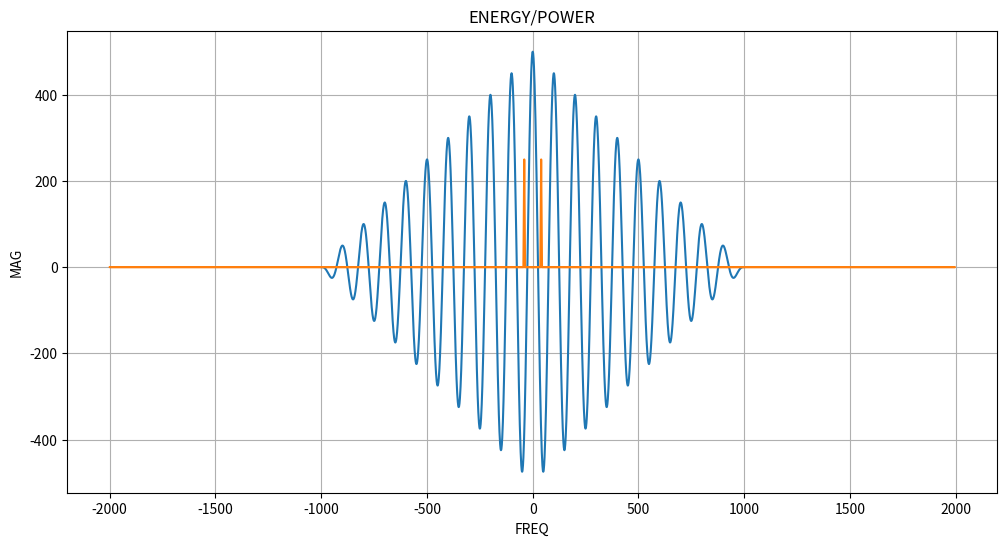

Recreate this plot in Python.
#AUTHOR: Martin C. Bildhjerd

#LIBRARYS
import numpy as np
import scipy as sp
import scipy.signal
#import sympy as sp
from scipy.stats import norm, expon
from scipy.fftpack import fft, rfft, irfft, fftfreq, rfftfreq
from scipy.integrate import quad
import matplotlib.pyplot as plt
###

##GENERIC DEFS:
f = 4000
T = 1/f
t = np.linspace(0, 10*T, 1000) ##AS DESCRIBED IN EXAMPLE
sig = np.sin(2*np.pi*f*t)
z = 1/(2*T) #USED TO COMPUTE POWER
###

##BOUNDRARY DEFS:
a = -np.inf
b = np.inf
c = -T/2
d = T/2
###

##ENERGY/POWER SEQUENCE LOADER:
def sequence(t):
    return np.sin(2*np.pi*f*t)
###

##ENERGY CALC //FORMULA:
def energyCalc(signal):
    signal = np.sin(2*np.pi*f*t)
    energy_result = np.sum(signal**2)
    return energy_result
###

##POWER CALC //FORMULA:
def powerCalc(function, c, d):
    def integral_calc(x):
        return (abs(function(x))**2) ##-------------------> 1/(2T)*INTEGRAL(|x|^2)
    power_result_first, _ = quad(integral_calc, c, d)
    power_result = (z*power_result_first) / np.inf
    return power_result
###

autocorr = np.correlate(sig, sig, mode = "full")
lag = np.arange(-len(sig)+1, len(sig))

freq = np.fft.fftfreq(len(sig), d=1/f)
spectrum = np.fft.fft(sig)

plt.figure(figsize = (12, 6))


##MAIN:

##AUTOCORRELATION FUNCTION
plt.plot(lag, autocorr)
plt.title("Autocorrelation Function")
plt.xlabel("+/-LAG")
plt.ylabel("AUTOCORRELATION")
plt.grid(True)
plt.show()
###

##POWER/ENERGY 
plt.plot(freq, np.abs(spectrum)**2/1000)
plt.title("ENERGY/POWER")
plt.xlabel("FREQ")
plt.ylabel("MAG")
plt.grid(True)
plt.show()
###


##ENERGY & POWER PRINTER
E = energyCalc(sequence)
P = powerCalc(sequence, c, d)

print(f"ENERGY: {E}") #IN THIS CASE TOTAL ENERGY
print(f"POWER, {P}") #IN THIS CASE AVERAGE POWER 
###
